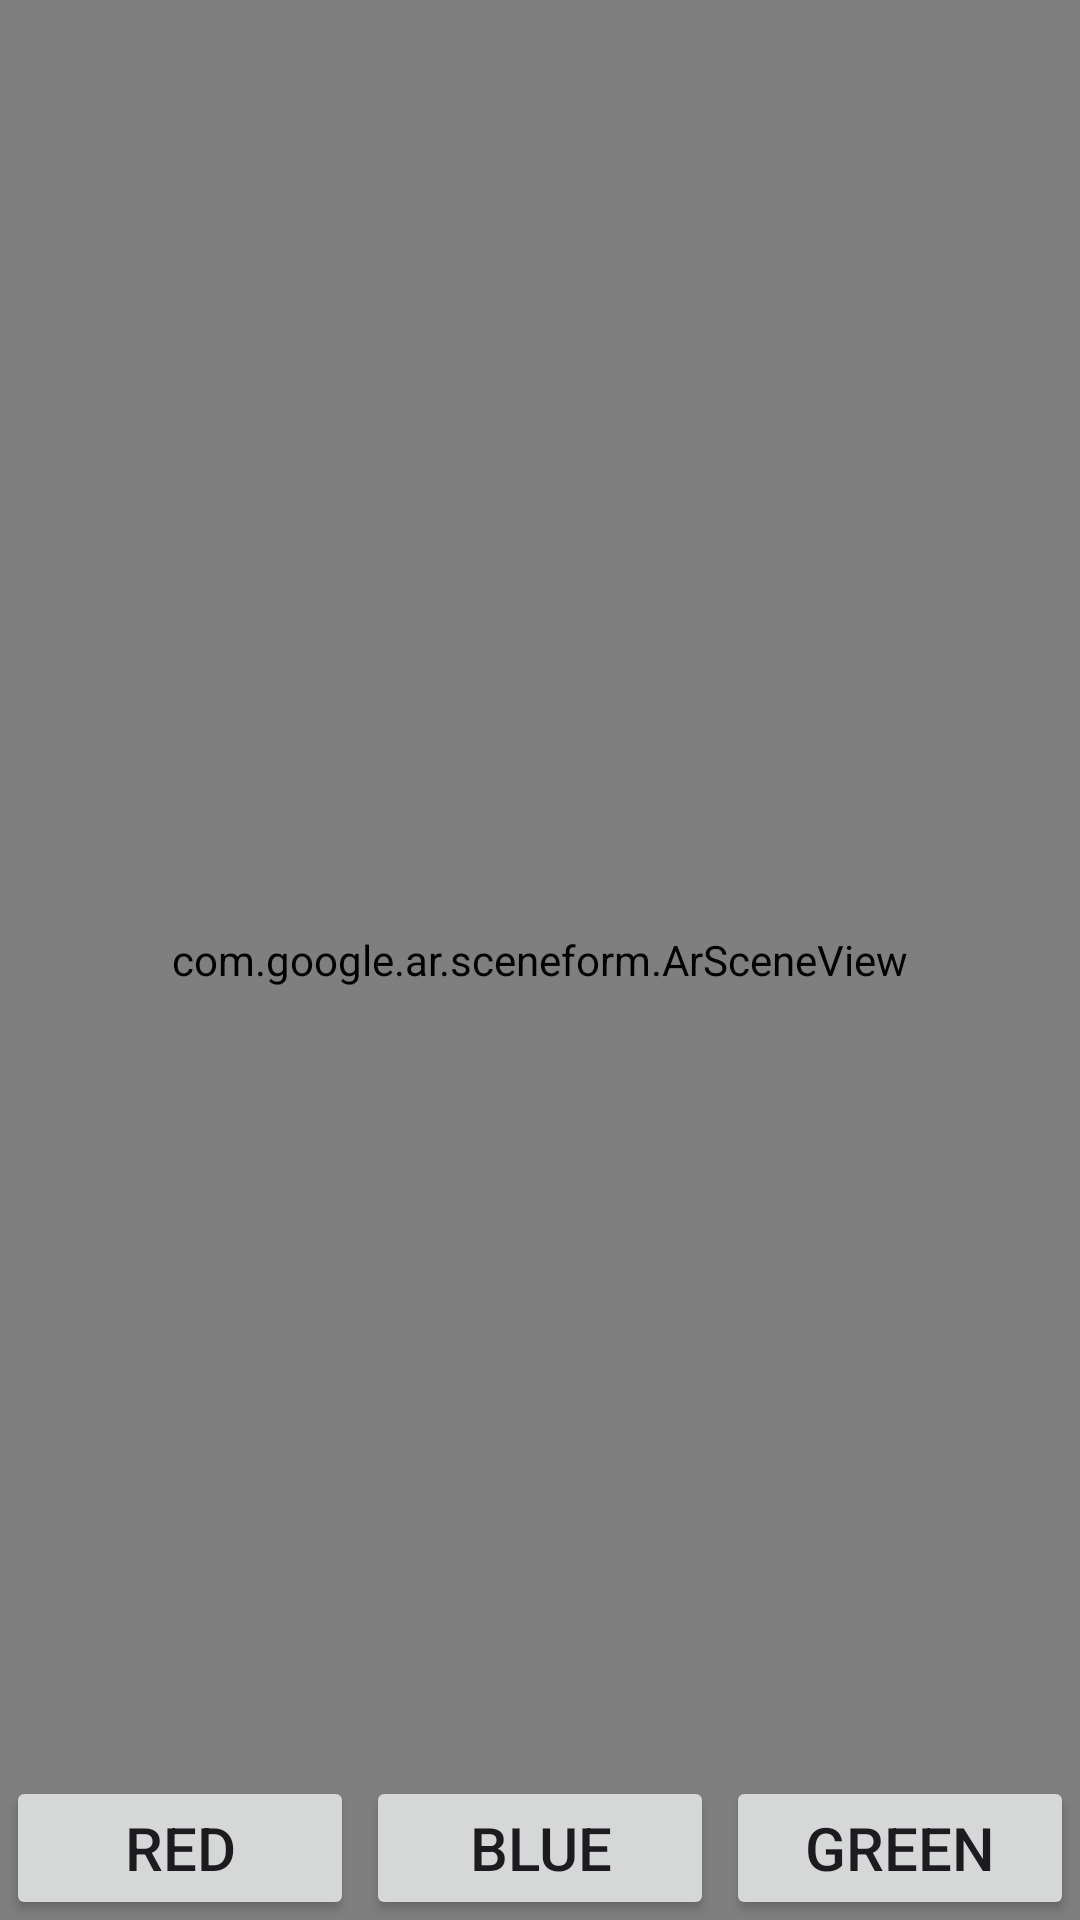

Reconstruct the res/layout file that produces this screen, plus the resources it refers to.
<!-- AndroidManifest.xml: application theme Theme.ShootGame -->
<!-- res/layout/activity_custom_object.xml -->
<?xml version="1.0" encoding="utf-8"?>
<layout xmlns:android="http://schemas.android.com/apk/res/android"
    xmlns:app="http://schemas.android.com/apk/res-auto"
    xmlns:tools="http://schemas.android.com/tools"
    tools:context=".CustomObjectActivity">

    <androidx.constraintlayout.widget.ConstraintLayout
        android:layout_width="match_parent"
        android:layout_height="match_parent" >

        <com.google.ar.sceneform.ArSceneView
            android:id="@+id/sceneView"
            android:layout_width="match_parent"
            android:layout_height="match_parent"
            app:layout_constraintStart_toStartOf="parent"
            app:layout_constraintTop_toTopOf="parent"
            app:layout_constraintEnd_toEndOf="parent"
            app:layout_constraintBottom_toBottomOf="parent" />

        <LinearLayout
            android:id="@+id/button_linearlayout"
            android:layout_width="match_parent"
            android:layout_height="wrap_content"
            android:orientation="horizontal"
            app:layout_constraintStart_toStartOf="parent"
            app:layout_constraintBottom_toBottomOf="parent"
            app:layout_constraintEnd_toEndOf="parent">

            <Button
                android:id="@+id/red_button"
                android:layout_width="0dp"
                android:layout_height="wrap_content"
                android:layout_weight="1"
                android:layout_marginHorizontal="2dp"
                android:text="@string/color_red"
                android:textSize="20sp"
                android:gravity="center"
                tools:text="@string/color_red" />

            <Button
                android:id="@+id/blue_button"
                android:layout_width="0dp"
                android:layout_height="wrap_content"
                android:layout_weight="1"
                android:layout_marginHorizontal="2dp"
                android:text="@string/color_blue"
                android:textSize="20sp"
                android:gravity="center"
                tools:text="@string/color_blue" />

            <Button
                android:id="@+id/green_button"
                android:layout_width="0dp"
                android:layout_height="wrap_content"
                android:layout_weight="1"
                android:layout_marginHorizontal="2dp"
                android:text="@string/color_green"
                android:textSize="20sp"
                android:gravity="center"
                tools:text="@string/color_green" />
        </LinearLayout>


    </androidx.constraintlayout.widget.ConstraintLayout>

</layout>
<!-- resources referenced by this layout -->
<resources>
  <string name="color_blue">Blue</string>
  <string name="color_green">Green</string>
  <string name="color_red">Red</string>
  <style name="Theme.ShootGame" parent="Base.Theme.ShootGame" />
  <style name="Base.Theme.ShootGame" parent="Theme.Material3.DayNight.NoActionBar">
          
          
      </style>
</resources>
